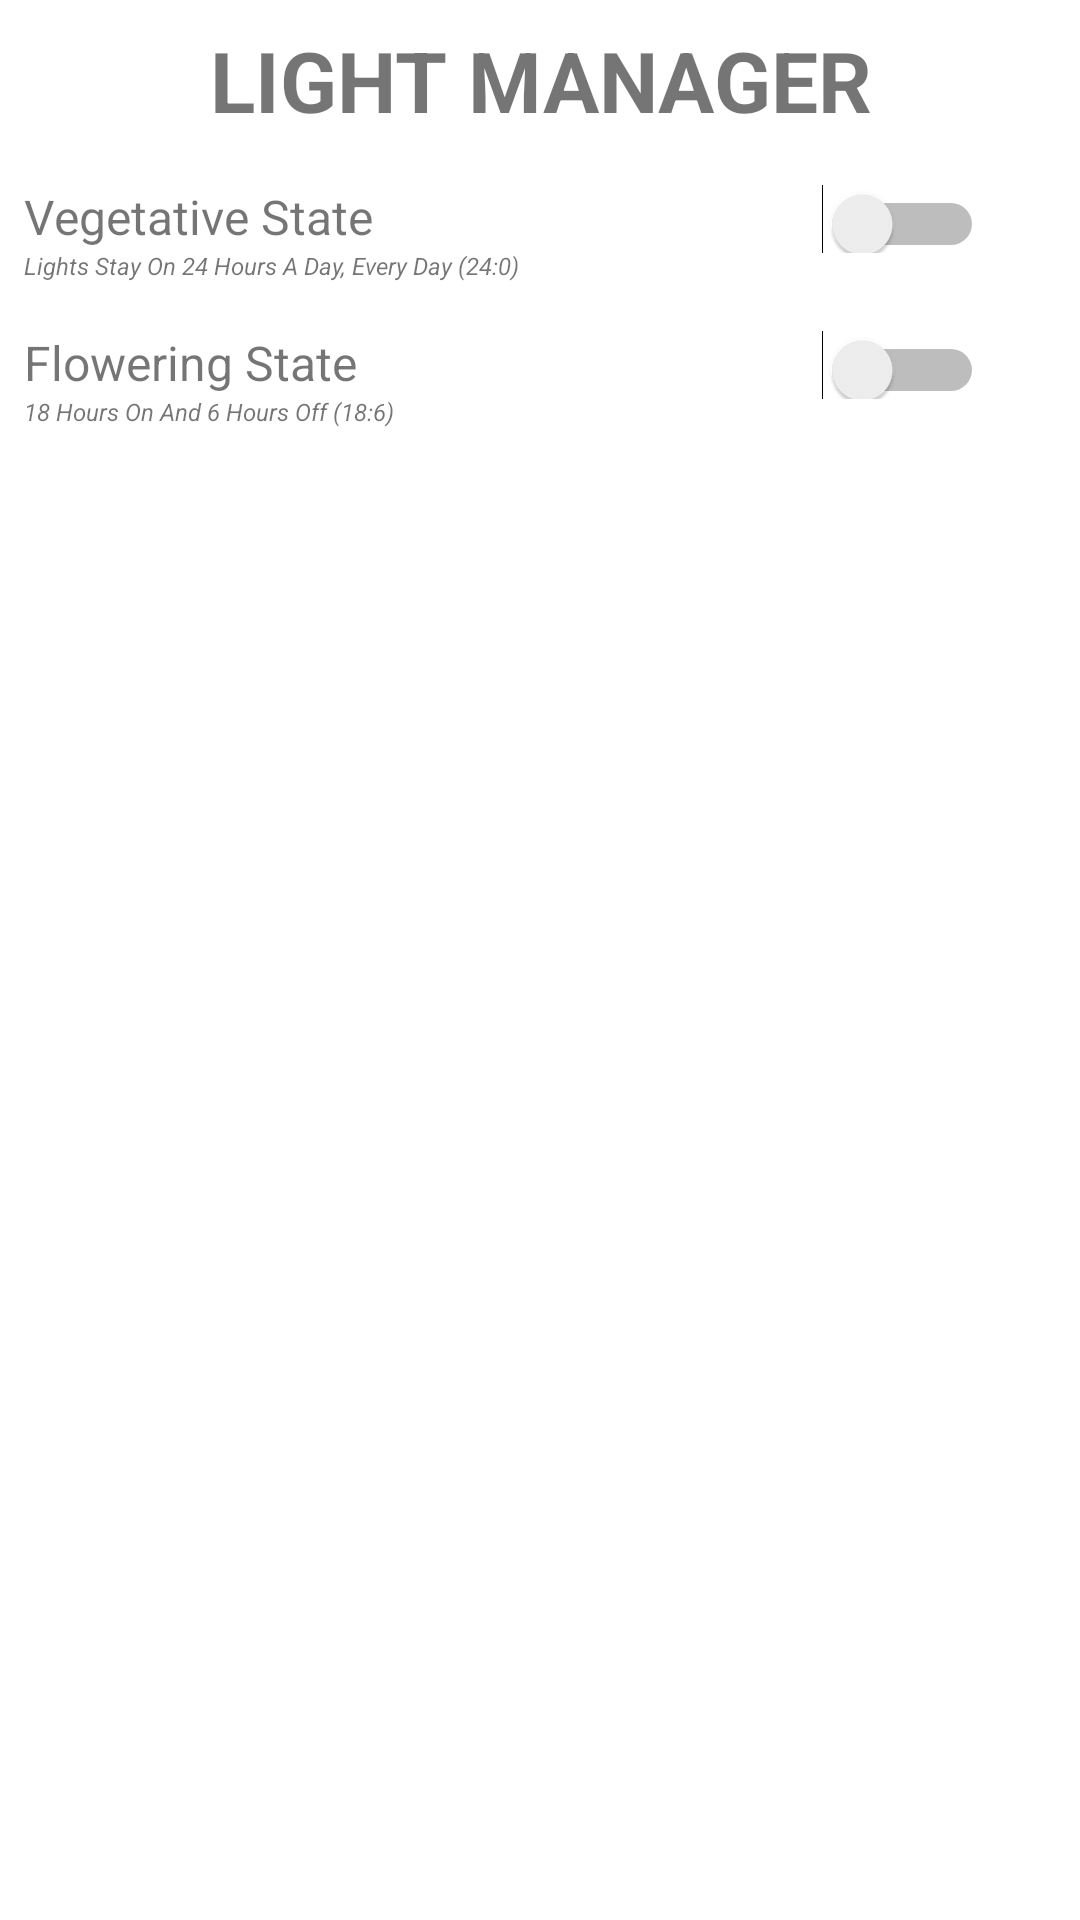

This screen was rendered from an Android layout file. Write that file and the resources it references.
<!-- AndroidManifest.xml: fallback theme Theme.MaterialComponents.DayNight.NoActionBar -->
<!-- res/layout/light_mngr_fragment.xml -->
<?xml version="1.0" encoding="utf-8"?>
<android.support.constraint.ConstraintLayout
    xmlns:android="http://schemas.android.com/apk/res/android" android:layout_width="match_parent"
    android:layout_height="match_parent">
    <LinearLayout
        android:layout_width="match_parent"
        android:layout_height="match_parent"
        android:orientation="vertical">
        <TextView
            android:layout_width="match_parent"
            android:layout_height="wrap_content"
            android:text="@string/light_manager"
            style="@style/HeaderTextStyle" />
        <LinearLayout
            android:layout_width="match_parent"
            android:layout_height="wrap_content"
            android:orientation="horizontal">
            <LinearLayout
                android:layout_width="match_parent"
                android:layout_height="wrap_content"
                android:orientation="vertical"
                android:layout_weight="1">
                <TextView
                    android:layout_width="match_parent"
                    android:layout_height="match_parent"
                    style="@style/BodyTextStyle"
                    android:text="@string/vegetative_state"

                    />

                <TextView
                    android:layout_width="match_parent"
                    android:layout_height="match_parent"
                    style="@style/DetailTextStyle"
                    android:text="@string/veg_text"
                   />


            </LinearLayout>
            <Switch
                android:id="@+id/veg_switch"
                android:layout_width="match_parent"
                android:layout_height="wrap_content"
                android:layout_weight="1"
                android:paddingEnd="32dp"
                android:paddingTop="12dp"/>
        </LinearLayout>

        <LinearLayout
            android:layout_width="match_parent"
            android:layout_height="wrap_content"
            android:orientation="horizontal"
           >
            <LinearLayout
                android:layout_width="match_parent"
                android:layout_height="wrap_content"
                android:orientation="vertical"
                android:layout_weight="1">
                <TextView
                    android:layout_width="match_parent"
                    android:layout_height="match_parent"
                    style="@style/BodyTextStyle"
                    android:text="@string/flowering_state"
                    android:paddingStart="8dp"/>

                <TextView
                    android:layout_width="match_parent"
                    android:layout_height="match_parent"
                    style="@style/DetailTextStyle"
                    android:text="@string/flower_text"
                   />
            </LinearLayout>
            <Switch
                android:id="@+id/flower_switch"
                android:layout_width="match_parent"
                android:layout_height="wrap_content"
                android:layout_weight="1"
                android:paddingEnd="32dp"
                android:paddingTop="12dp"/>
        </LinearLayout>



    </LinearLayout>

</android.support.constraint.ConstraintLayout>
<!-- resources referenced by this layout -->
<resources>
  <string name="flower_text">18 Hours On And 6 Hours Off (18:6)</string>
  <string name="flowering_state">Flowering State</string>
  <string name="light_manager">Light Manager</string>
  <string name="veg_text">Lights Stay On 24 Hours A Day, Every Day (24:0)</string>
  <string name="vegetative_state">Vegetative State</string>
  <style name="BodyTextStyle">
          <item name="android:layout_width">wrap_content</item>
          <item name="android:layout_height">48dp</item>
          <item name="android:gravity">center_vertical</item>
          <item name="android:textSize">16sp</item>
          <item name="android:paddingStart">8dp</item>
          <item name="android:paddingTop">8dp</item>
  
      </style>
  <style name="DetailTextStyle">
          <item name="android:layout_width">wrap_content</item>
          <item name="android:layout_height">48dp</item>
          <item name="android:gravity">center_vertical</item>
          <item name="android:textSize">8sp</item>
          <item name="android:textStyle">italic</item>
          <item name="android:paddingStart">8dp</item>
          <item name="android:paddingBottom">8dp</item>
  
  
      </style>
  <style name="HeaderTextStyle">
          <item name="android:layout_width">wrap_content</item>
          <item name="android:layout_height">48dp</item>
          <item name="android:gravity">center_horizontal</item>
          <item name="android:textAllCaps">true</item>
          <item name="android:textSize">28sp</item>
          <item name="android:textStyle">bold</item>
          <item name="android:paddingBottom">8dp</item>
          <item name="android:paddingTop">8dp</item>
      </style>
</resources>
